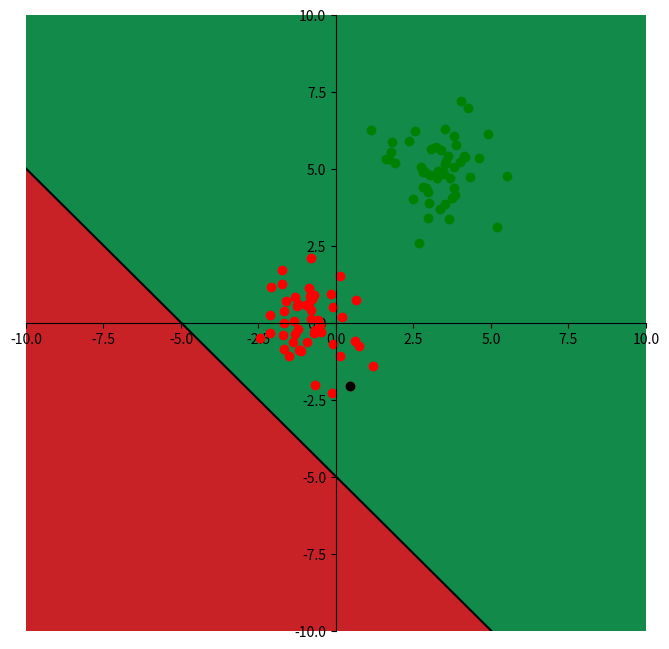
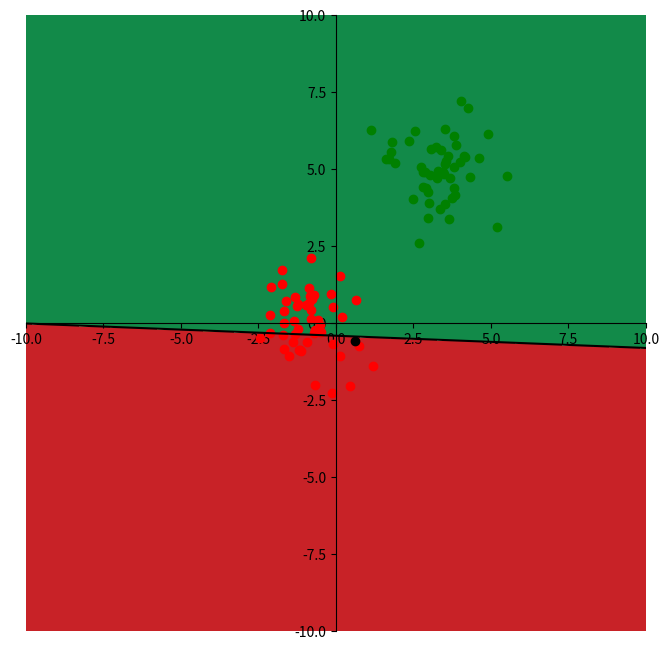
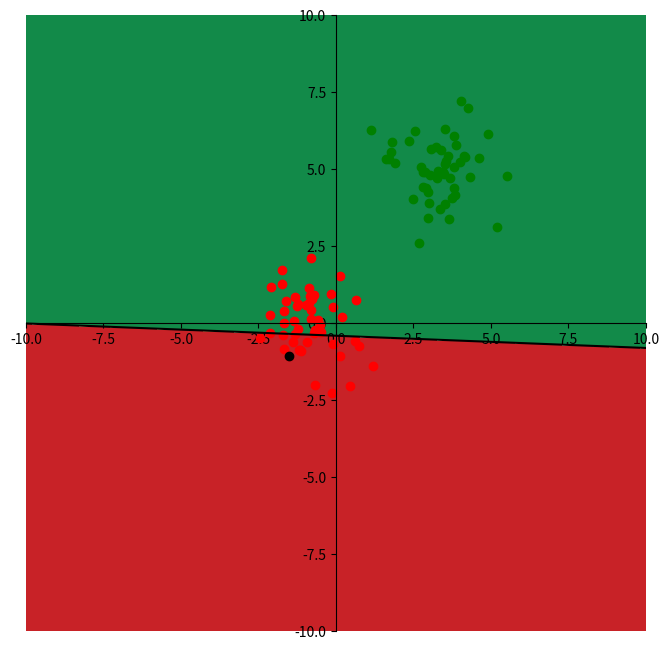
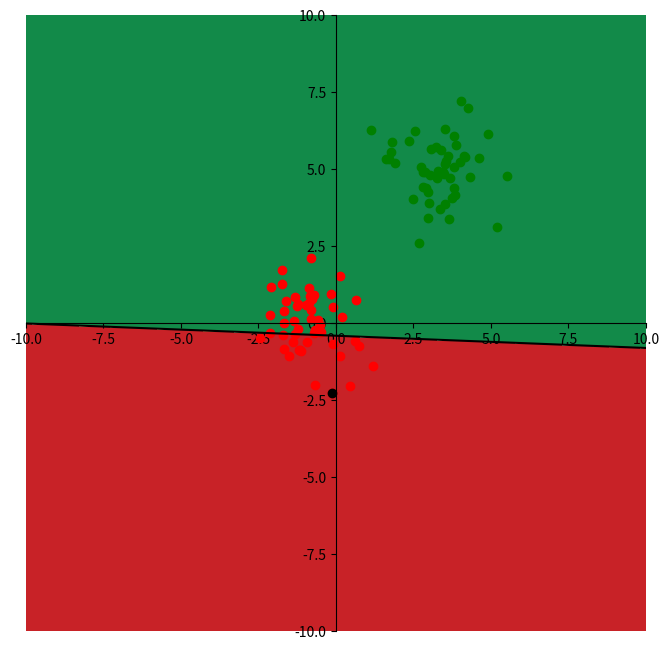
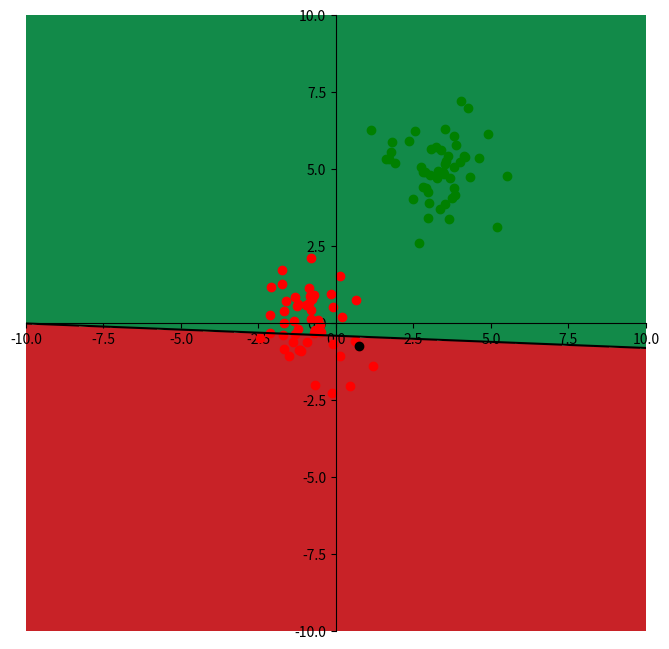
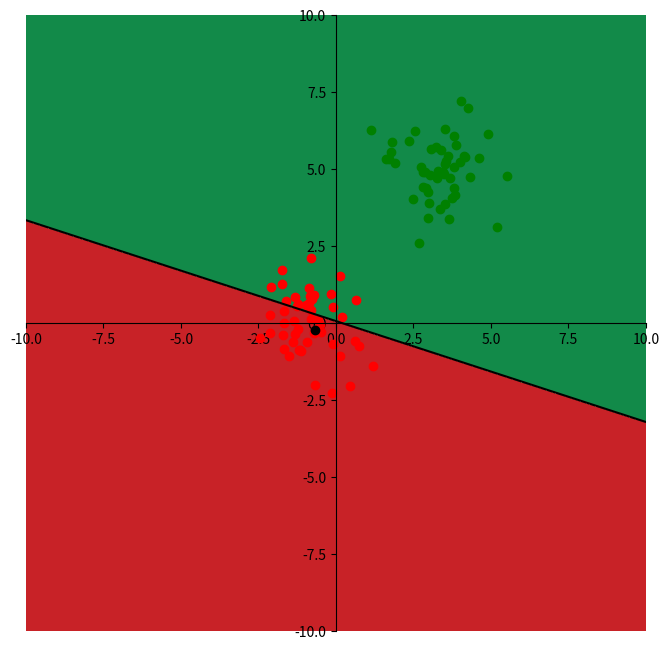
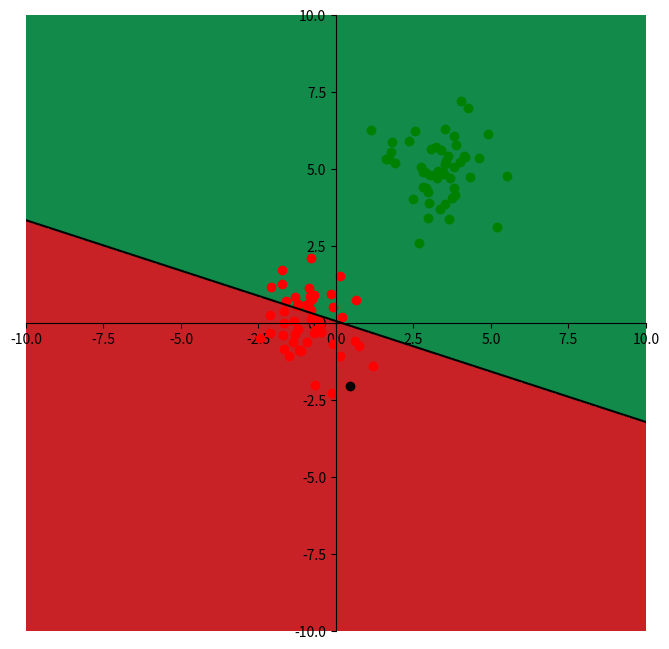
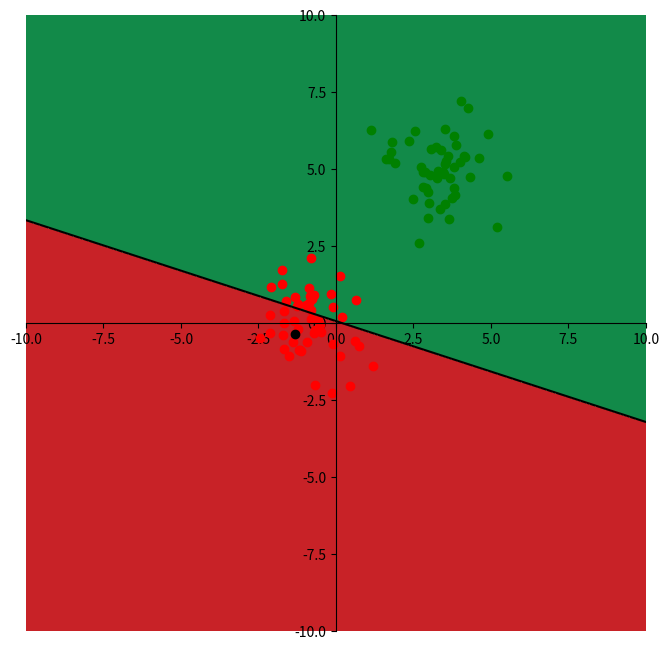
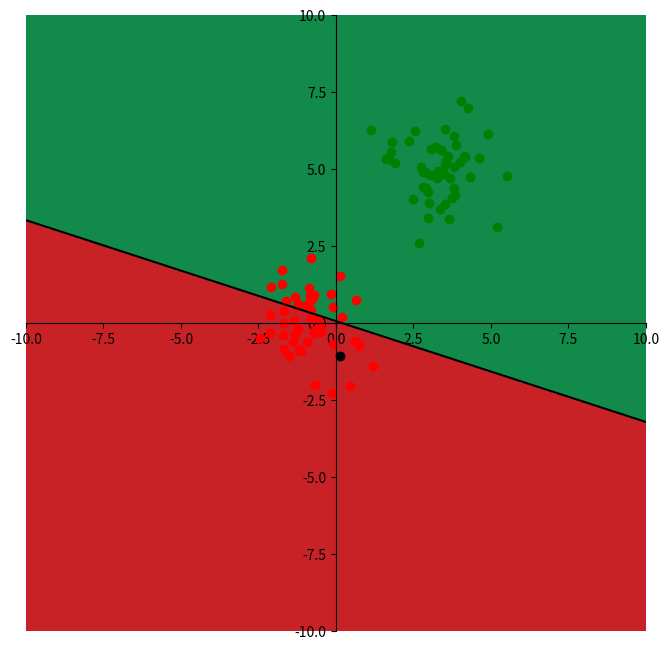
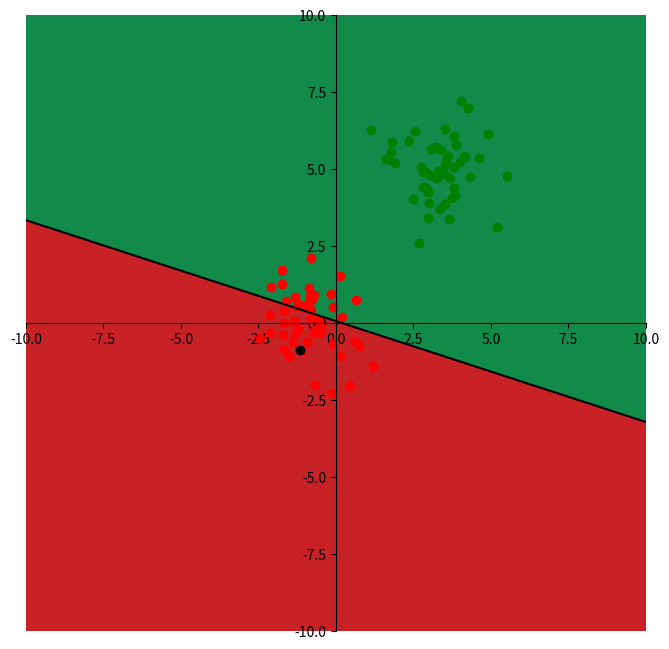
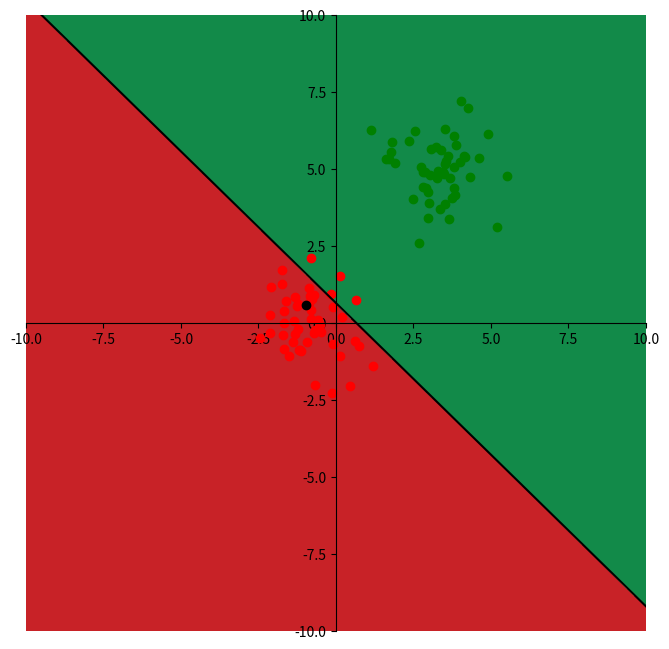
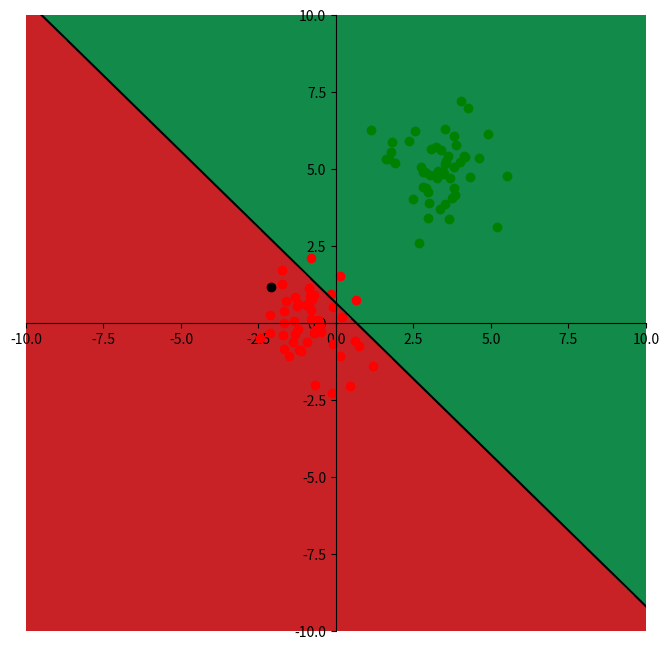
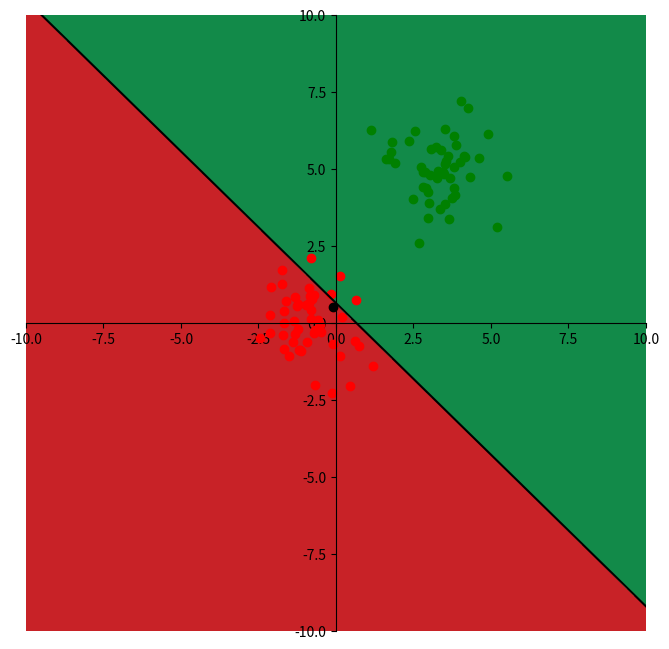
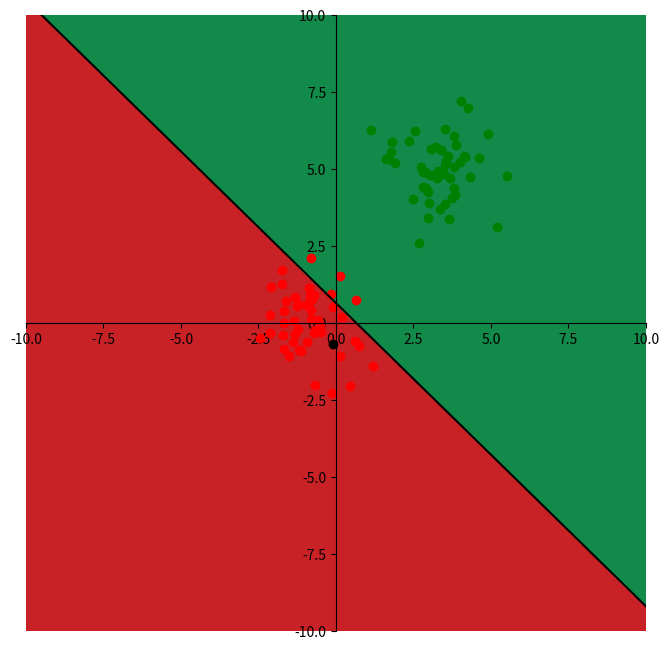
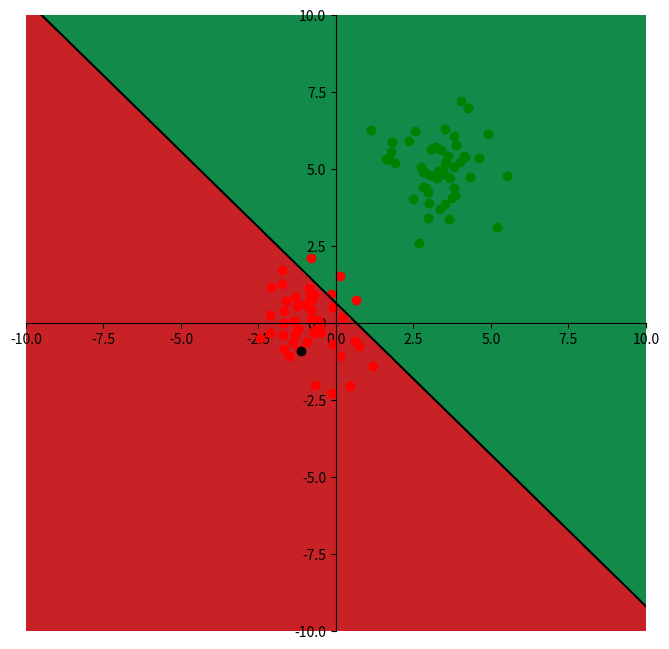
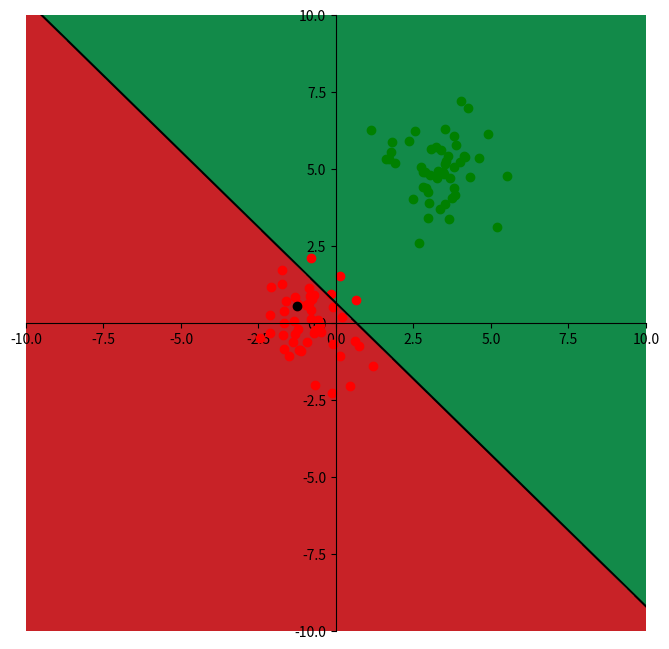

Source code (Python) for these figures, in order: (Note: this script raises an exception after producing the figures.)
# -*- coding: utf-8 -*-
"""
Created on Fri Feb 26 10:10:36 2021

[redacted]
"""

#%% Import modules
import numpy as np
import matplotlib as mpl
import matplotlib.pyplot as plt

print(np.__name__ + " version = " + np.__version__)
print(mpl.__name__ + " version = " + mpl.__version__)

#%% Generate random data
np.random.seed(1)

xlim = (-10, 10)
ylim = (-10, 10)
step = 0.02

#%%
N = 50

c1 = np.random.randn(N,2) + np.array([-1, 0])
c2 = np.random.randn(N,2) + np.array([ 3, 5])

X = np.vstack((c1,c2))
y = np.vstack((-1*np.ones((N,1)), np.ones((N,1))))

#%%
def sgn(x):
    return (1 if x >= 0 else -1)

def predict(w, x):
    return sgn(np.dot(w.T, x))

def get_dec_boundary(w):
    xx, yy = np.meshgrid(np.arange(xlim[0], xlim[1], step), 
                         np.arange(ylim[0], ylim[1], step))
    samples = np.vstack([np.ones((xx.size)), xx.ravel(), yy.ravel()])
    z = np.dot(w.T,samples)
    z[z>=0] = 1
    z[z<0] = 0
    return xx, yy, z.reshape(xx.shape)

def get_line(w):
    x1 = np.linspace(xlim[0], xlim[1], 2)
    x2 = ( -w[0] - w[1]*x1 ) / w[2]
    return x1, x2

def plot_data(X, y, w, ind = 0):
    
    fig = plt.figure(figsize=(8,8))
    ax = fig.add_subplot(1, 1, 1)

    plt.plot(X[y.ravel() ==  1,0], X[y.ravel() ==  1,1], 'go')
    plt.plot(X[y.ravel() == -1,0], X[y.ravel() == -1,1], 'ro')

    # Plot the separation line
    x1, x2 = get_line(w)
    plt.plot(x1, x2, '-k')
    # Plot
    plt.plot(X[ind,0], X[ind,1], 'ko')
    plt.xlim(-10, 10)
    plt.ylim(-10, 10)
    xx, yy, zz = get_dec_boundary(w)
    plt.contourf(xx, yy, zz, cmap=plt.cm.RdYlGn)
    
    ax.spines['right'].set_color('none')
    ax.spines['top'].set_color('none')
    ax.spines['left'].set_position('center')
    ax.spines['bottom'].set_position('center')
    ax.xaxis.set_ticks_position('bottom')
    ax.yaxis.set_ticks_position('left')
    plt.show()

#%%
# for i in range(10):
i = 5
w = np.array([i, 1, 1])

plot_data(X, y, w, i)

#%%

# Initialize weigths
# w = np.zeros((3,1))# np.random.random((3,1))
w = 10. * np.random.random((3,1))
w = w/ np.linalg.norm(w)

epochs = range(200)
eta = .2

for epoch in epochs:
  for i in range(X.shape[0]):
    x = np.hstack([1, X[i,:]]).reshape((3,1))
    y_gt = y[i]
    y_hat = predict(w, x)
    w = w + eta * (y_gt - y_hat) * x
    plot_data(X, y, w, i)
plot_data(X, y, w, i)

#%%
w = np.random.random((3,1))
epochs = range(5) #%% hyperparameter
eta = 1           #%% hyperparameter

for epoch in epochs:
  for i in range(X.shape[0]):
    x = np.hstack([1, X[i,:]]).reshape((3,1))
    y_gt = y[i]
    y_hat = predict(w, x)
    w = w + eta * (y_gt - y_hat) * x
    plot_data(X, y, w, i)
plot_data(X, y, w, i)
